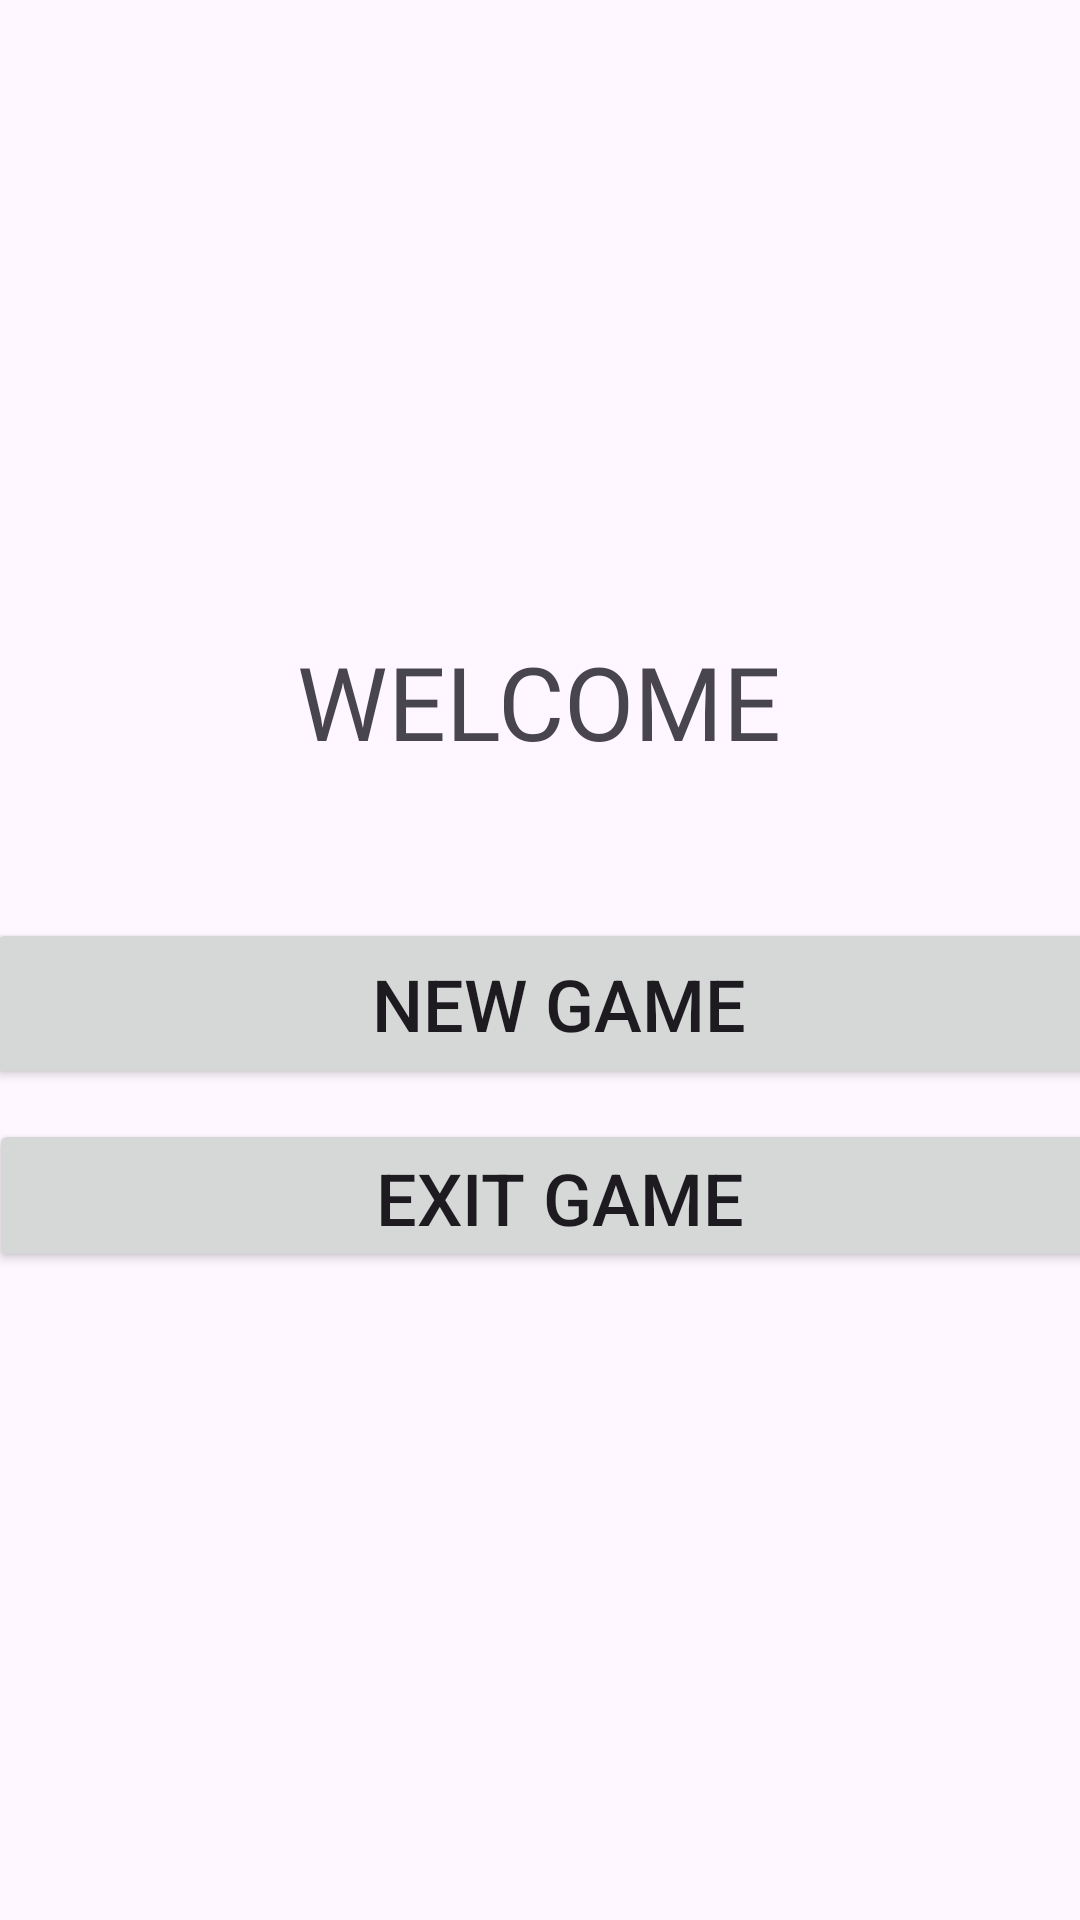

Write the Android layout XML for this screen, with the resource values it uses.
<!-- AndroidManifest.xml: application theme Theme.XO_App -->
<!-- res/layout/activity_main.xml -->
<?xml version="1.0" encoding="utf-8"?>
<androidx.constraintlayout.widget.ConstraintLayout xmlns:android="http://schemas.android.com/apk/res/android"
    xmlns:app="http://schemas.android.com/apk/res-auto"
    xmlns:tools="http://schemas.android.com/tools"
    android:layout_width="match_parent"
    android:layout_height="match_parent">

    <Button
        android:id="@+id/NewGame"
        android:layout_width="382dp"
        android:layout_height="57dp"
        android:text="@string/NewGame"
        android:textSize="24sp"
        app:layout_constraintBottom_toBottomOf="parent"
        app:layout_constraintEnd_toEndOf="@+id/displayTextView"
        app:layout_constraintHorizontal_bias="0.465"
        app:layout_constraintStart_toStartOf="@+id/displayTextView"
        app:layout_constraintTop_toTopOf="parent"
        app:layout_constraintVertical_bias="0.525" />

    <Button
        android:id="@+id/Exit_Game"
        android:layout_width="380dp"
        android:layout_height="51dp"
        android:text="@string/Exit_Game"
        android:textSize="24sp"
        app:layout_constraintBottom_toBottomOf="parent"
        app:layout_constraintEnd_toEndOf="@+id/NewGame"
        app:layout_constraintHorizontal_bias="0.459"
        app:layout_constraintStart_toStartOf="@+id/NewGame"
        app:layout_constraintTop_toTopOf="parent"
        app:layout_constraintVertical_bias="0.633" />

    <TextView
        android:id="@+id/displayTextView"
        style="@style/Widget.AppCompat.TextView"
        android:layout_width="205dp"
        android:layout_height="51dp"
        android:fontFamily="@font/arbutus_slab"
        android:text="WELCOME"
        android:textAlignment="center"
        android:textSize="34sp"
        app:layout_constraintBottom_toBottomOf="parent"
        app:layout_constraintEnd_toEndOf="parent"
        app:layout_constraintHorizontal_bias="0.497"
        app:layout_constraintStart_toStartOf="parent"
        app:layout_constraintTop_toTopOf="parent"
        app:layout_constraintVertical_bias="0.358" />

    <ImageView
        android:id="@+id/imageView2"
        android:layout_width="409dp"
        android:layout_height="214dp"
        app:srcCompat="@drawable/tic"
        tools:layout_editor_absoluteX="1dp"
        tools:layout_editor_absoluteY="-1dp" />

</androidx.constraintlayout.widget.ConstraintLayout>
<!-- resources referenced by this layout -->
<resources>
  <string name="Exit_Game">Exit Game</string>
  <string name="NewGame">New Game</string>
  <style name="Theme.XO_App" parent="Base.Theme.XO_App" />
  <style name="Base.Theme.XO_App" parent="Theme.Material3.DayNight.NoActionBar">
          
          
      </style>
</resources>
